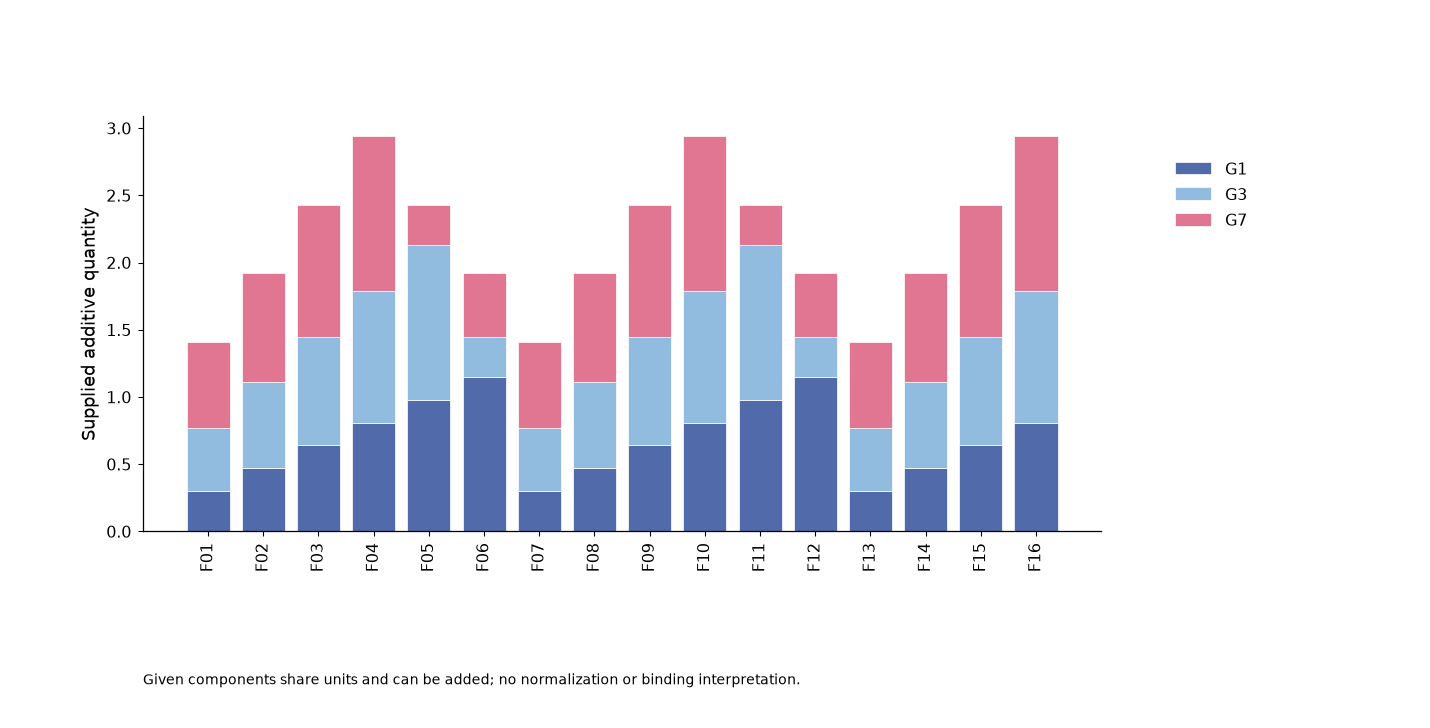

The data file committed next to this chart (first rows):
object_id	segment	value
F01	G1	0.3
F01	G3	0.47
F01	G7	0.64
F02	G1	0.47
F02	G3	0.64
F02	G7	0.81
F03	G1	0.64
F03	G3	0.81
F03	G7	0.98
F04	G1	0.81
F04	G3	0.98
F04	G7	1.15
F05	G1	0.98
F05	G3	1.15
F05	G7	0.3
F06	G1	1.15
F06	G3	0.3
F06	G7	0.47
F07	G1	0.3
F07	G3	0.47
F07	G7	0.64
F08	G1	0.47
F08	G3	0.64
F08	G7	0.81
F09	G1	0.64
F09	G3	0.81
F09	G7	0.98
F10	G1	0.81
F10	G3	0.98
F10	G7	1.15
F11	G1	0.98
F11	G3	1.15
F11	G7	0.3
F12	G1	1.15
F12	G3	0.3
F12	G7	0.47
F13	G1	0.3
F13	G3	0.47
F13	G7	0.64
F14	G1	0.47
F14	G3	0.64
F14	G7	0.81
F15	G1	0.64
F15	G3	0.81
F15	G7	0.98
F16	G1	0.81
F16	G3	0.98
F16	G7	1.15
